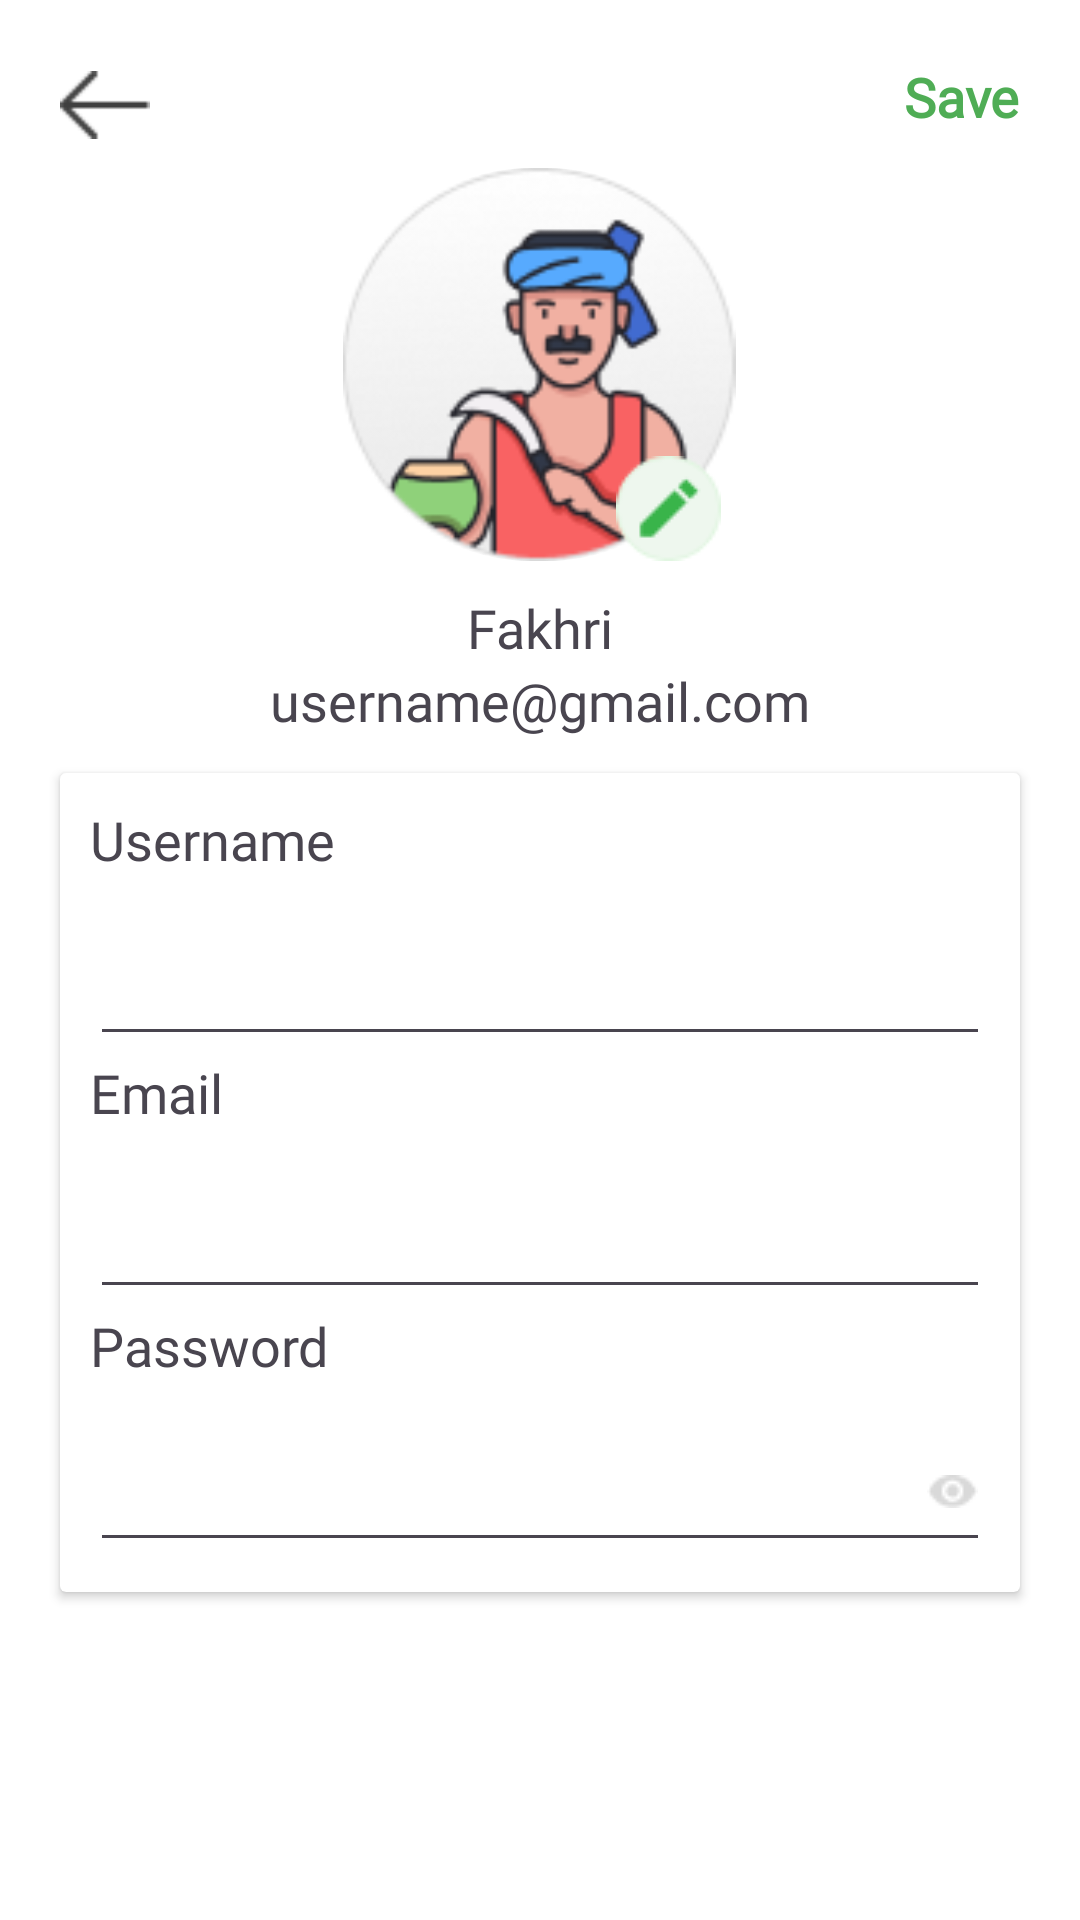

Produce the Android XML layout that renders to this screen, including the resource entries it uses.
<!-- AndroidManifest.xml: application theme Theme.TANIALTECH -->
<!-- res/layout/fragment_profile_edit.xml -->
<?xml version="1.0" encoding="utf-8"?>
<androidx.constraintlayout.widget.ConstraintLayout xmlns:android="http://schemas.android.com/apk/res/android"
    xmlns:tools="http://schemas.android.com/tools"
    android:layout_width="match_parent"
    android:layout_height="match_parent"
    xmlns:app="http://schemas.android.com/apk/res-auto"
    android:background="@color/white"
    android:id="@+id/fragment_container"
    tools:context=".profile.EditProfileFragment">

    <ImageView
        android:id="@+id/back"
        android:layout_width="30dp"
        android:layout_height="30dp"
        android:layout_marginStart="20dp"
        android:layout_marginTop="20dp"
        android:src="@drawable/back"
        app:layout_constraintStart_toStartOf="parent"
        app:layout_constraintTop_toTopOf="parent" />

    <com.google.android.material.imageview.ShapeableImageView
        android:id="@+id/imageView"
        android:layout_width="136dp"
        android:layout_height="131dp"
        android:layout_marginTop="56dp"
        android:src="@drawable/profile"
        app:layout_constraintEnd_toEndOf="parent"
        app:layout_constraintHorizontal_bias="0.498"
        app:layout_constraintStart_toStartOf="parent"
        app:layout_constraintTop_toTopOf="parent"
        app:shapeAppearanceOverlay="@style/RoundedImage"/>

    <TextView
        android:id="@+id/save"
        android:layout_width="wrap_content"
        android:layout_height="wrap_content"
        android:layout_marginTop="20dp"
        android:layout_marginEnd="20dp"
        android:fontFamily="@font/maison_neue_medium"
        android:text="Save"
        android:textColor="@color/green"
        android:textSize="18sp"
        android:textStyle="bold"
        app:layout_constraintEnd_toEndOf="parent"
        app:layout_constraintTop_toTopOf="parent" />

    <ImageView
        android:id="@+id/editImage"
        android:layout_width="wrap_content"
        android:layout_height="wrap_content"
        android:layout_marginTop="152dp"
        android:src="@drawable/editfoto"
        app:layout_constraintEnd_toEndOf="parent"
        app:layout_constraintHorizontal_bias="0.632"
        app:layout_constraintStart_toStartOf="parent"
        app:layout_constraintTop_toTopOf="parent" />

    <TextView
        android:id="@+id/nama"
        android:layout_width="wrap_content"
        android:layout_height="wrap_content"
        android:fontFamily="@font/maison_neue_medium"
        android:text="Fakhri"
        android:textSize="18sp"
        android:layout_marginTop="10dp"
        app:layout_constraintEnd_toEndOf="parent"
        app:layout_constraintStart_toStartOf="parent"
        app:layout_constraintTop_toBottomOf="@+id/imageView" />

    <TextView
        android:id="@+id/email"
        android:layout_width="wrap_content"
        android:layout_height="wrap_content"
        android:fontFamily="@font/maison_neue_medium"
        android:text="username@gmail.com"
        android:textSize="18sp"
        app:layout_constraintEnd_toEndOf="parent"
        app:layout_constraintStart_toStartOf="parent"
        app:layout_constraintTop_toBottomOf="@+id/nama" />

    <androidx.cardview.widget.CardView
        android:id="@+id/cardView"
        android:layout_width="match_parent"
        android:layout_height="wrap_content"
        android:layout_marginHorizontal="20dp"
        android:layout_marginTop="12dp"
        app:layout_constraintTop_toBottomOf="@id/email"
        tools:layout_editor_absoluteX="20dp">

        <androidx.constraintlayout.widget.ConstraintLayout
            android:layout_width="match_parent"
            android:layout_height="match_parent"
            android:padding="10dp"
            app:cardCornerRadius="12dp"
            app:cardPreventCornerOverlap="true">

            <TextView
                android:id="@+id/uname"
                android:layout_width="wrap_content"
                android:layout_height="wrap_content"
                android:fontFamily="@font/maison_neue_bold"
                android:text="Username"
                android:textSize="18sp"
                app:layout_constraintStart_toStartOf="parent"
                app:layout_constraintTop_toTopOf="parent" />

            <EditText
                android:id="@+id/editname"
                android:layout_width="match_parent"
                android:layout_height="50dp"
                android:layout_marginTop="10dp"
                android:fontFamily="@font/maison_neue_medium"
                android:textSize="18sp"
                app:layout_constraintStart_toStartOf="parent"
                app:layout_constraintTop_toBottomOf="@+id/uname"
                tools:ignore="SpeakableTextPresentCheck" />

            <TextView
                android:id="@+id/mail"
                android:layout_width="wrap_content"
                android:layout_height="wrap_content"
                android:fontFamily="@font/maison_neue_bold"
                android:text="Email"
                android:textSize="18sp"
                app:layout_constraintStart_toStartOf="parent"
                app:layout_constraintTop_toBottomOf="@+id/editname" />

            <EditText
                android:id="@+id/editmail"
                android:layout_width="match_parent"
                android:layout_height="50dp"
                android:layout_marginTop="10dp"
                android:fontFamily="@font/maison_neue_medium"
                android:textSize="14sp"
                app:layout_constraintStart_toStartOf="parent"
                app:layout_constraintTop_toBottomOf="@+id/mail"
                tools:ignore="SpeakableTextPresentCheck" />

            <TextView
                android:id="@+id/password"
                android:layout_width="wrap_content"
                android:layout_height="wrap_content"
                android:fontFamily="@font/maison_neue_bold"
                android:text="Password"
                android:textSize="18sp"
                app:layout_constraintStart_toStartOf="parent"
                app:layout_constraintTop_toBottomOf="@+id/editmail" />

            <EditText
                android:id="@+id/passwordEditText"
                android:layout_width="match_parent"
                android:layout_height="50dp"
                android:layout_marginTop="10dp"
                android:drawableEnd="@drawable/ic_eye"
                android:drawablePadding="8dp"
                android:fontFamily="@font/maison_neue_medium"
                android:inputType="textPassword"
                android:textSize="18sp"
                app:layout_constraintStart_toStartOf="parent"
                app:layout_constraintTop_toBottomOf="@+id/password"
                tools:ignore="SpeakableTextPresentCheck" />


        </androidx.constraintlayout.widget.ConstraintLayout>
    </androidx.cardview.widget.CardView>


</androidx.constraintlayout.widget.ConstraintLayout>
<!-- resources referenced by this layout -->
<resources>
  <color name="green">#4FAD55</color>
  <color name="white">#FFFFFFFF</color>
  <!-- drawable back: png bitmap (drawable, 271 bytes) -->
  <!-- drawable editfoto: png bitmap (drawable, 1064 bytes) -->
  <!-- drawable ic_eye: png bitmap (drawable, 455 bytes) -->
  <!-- drawable profile: png bitmap (drawable, 13290 bytes) -->
  <style name="RoundedImage">
          <item name="cornerFamily">rounded</item>
          <item name="cornerSize">50%</item>
      </style>
  <style name="Theme.TANIALTECH" parent="Base.Theme.TANIALTECH" />
  <style name="Base.Theme.TANIALTECH" parent="Theme.Material3.DayNight.NoActionBar">
          
          
      </style>
</resources>
